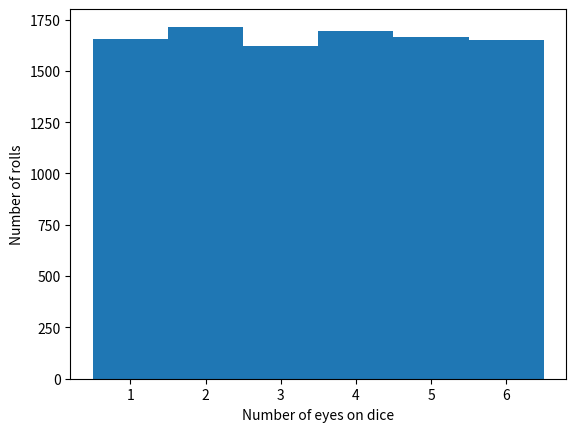
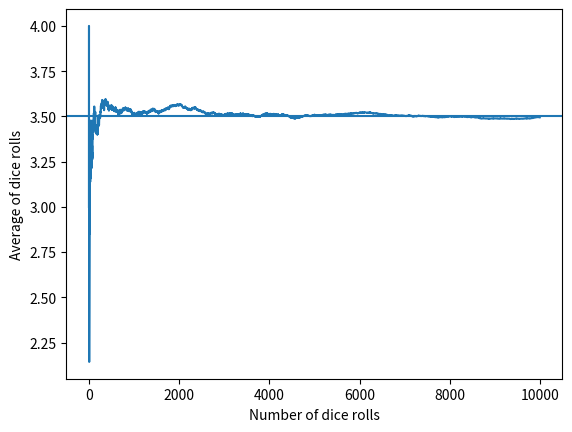

These charts were generated, in order, by the following Python code:
"""
Dice roll -- Showing the law of large numbers: https://en.wikipedia.org/wiki/Law_of_large_numbers

[redacted]
[redacted]
date: 29jan2017
"""

import numpy as np
import matplotlib.pylab as plt


# Get some random numbers
np.random.seed(1)
N = 10000
randomNumbers = np.random.rand(N)
diceRoll = np.ceil(randomNumbers*6)

# Plot histogram to show uniformity
plt.hist(diceRoll, bins=np.arange(1,8)-0.5)
plt.xlabel("Number of eyes on dice")
plt.ylabel("Number of rolls")

# Find the average of the rolls after each new roll
meanDiceRoll = np.zeros(N)
meanDiceRoll[0] = diceRoll[0]

for i in range(1,N):
    meanDiceRoll[i] = np.mean(diceRoll[:i+1])

# Plot average vs numbers of rolls    
plt.figure()
plt.plot(meanDiceRoll)
plt.axhline(y=3.5)
plt.xlabel("Number of dice rolls")
plt.ylabel("Average of dice rolls")
plt.show()